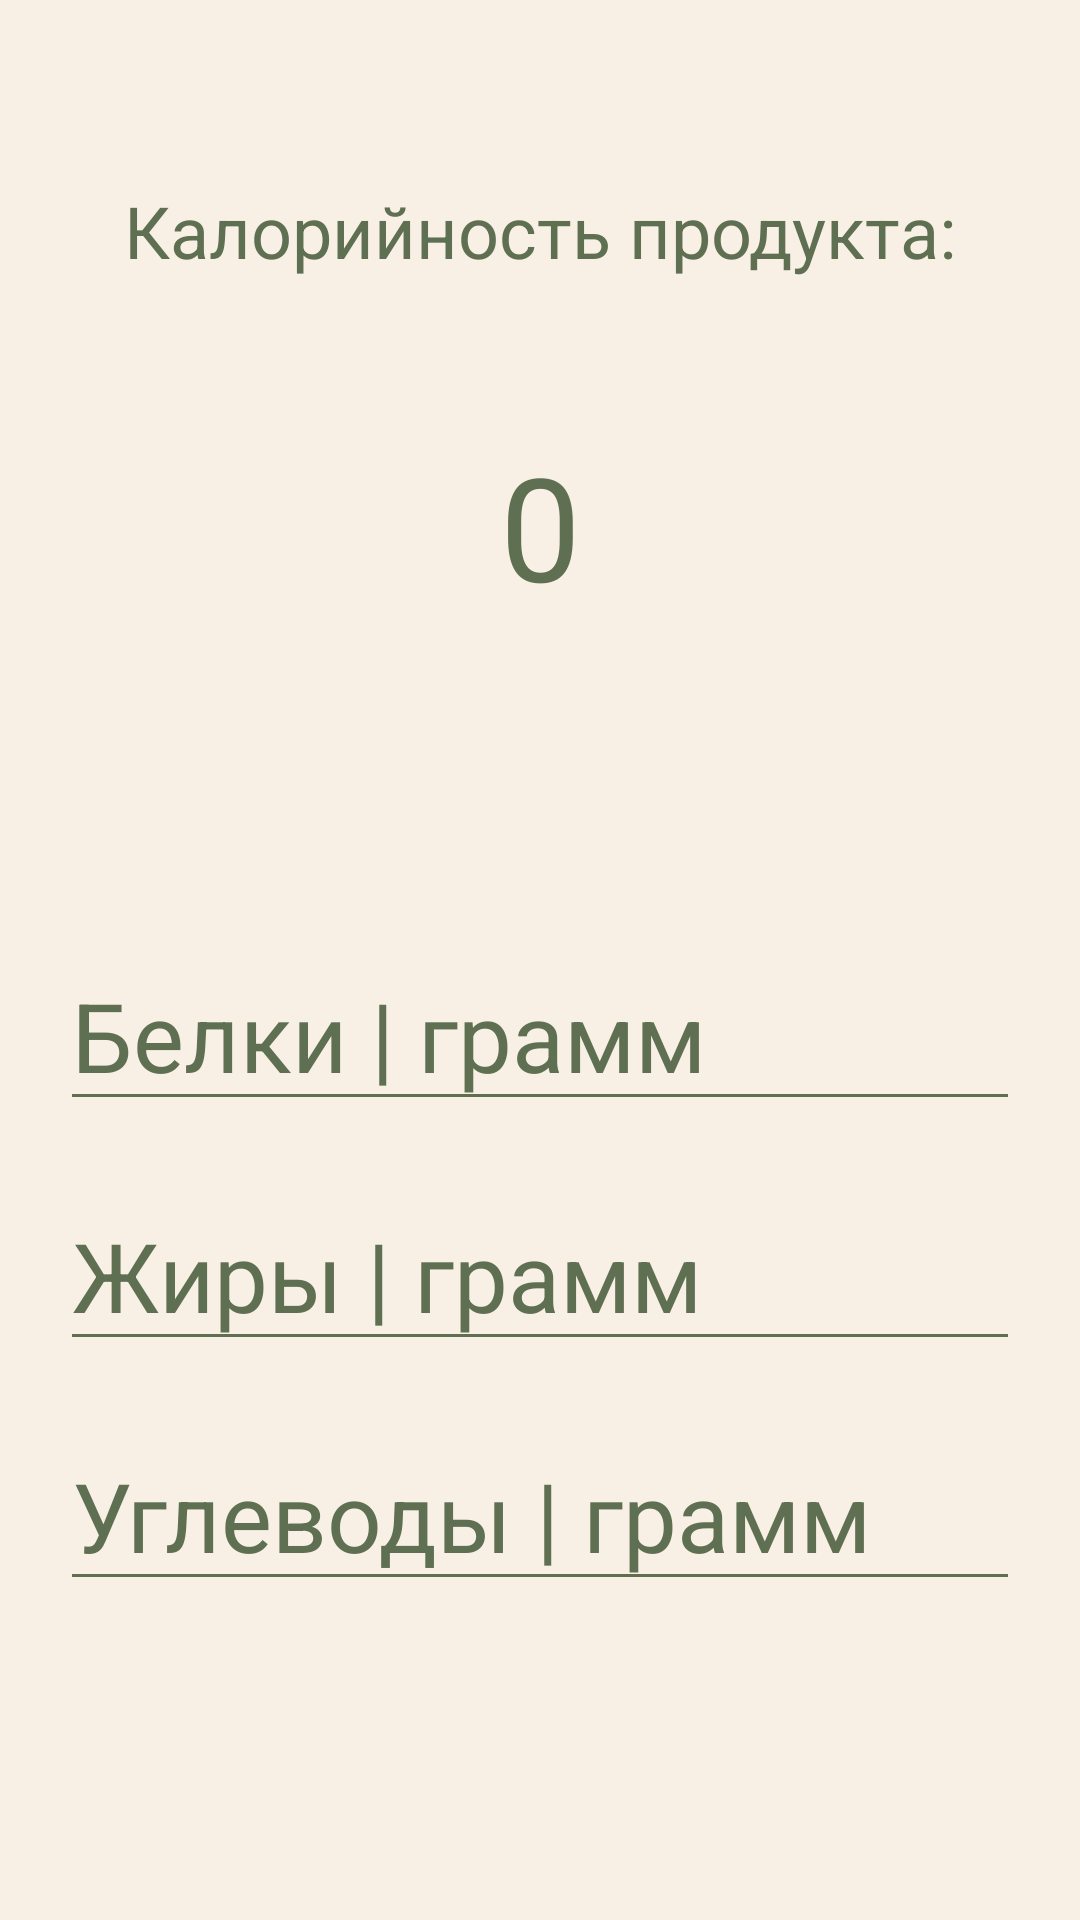

Android layout source for this screen:
<!-- AndroidManifest.xml: application theme Theme.FreeFood -->
<!-- res/layout/fragment_home.xml -->
<?xml version="1.0" encoding="utf-8"?>
<FrameLayout xmlns:app="http://schemas.android.com/apk/res-auto"
    android:id="@+id/main_frame_layout"
    xmlns:android="http://schemas.android.com/apk/res/android"
    xmlns:tools="http://schemas.android.com/tools"
    android:layout_width="match_parent"
    android:layout_height="match_parent"
    tools:context=".fragments.HomeFragment"
    android:background="@color/background">

    <androidx.constraintlayout.widget.ConstraintLayout
        android:layout_width="match_parent"
        android:layout_height="match_parent">

        <TextView
            android:id="@+id/textView3"
            android:layout_width="wrap_content"
            android:layout_height="wrap_content"
            android:text="@string/text_view_calorie_content"
            android:textSize="24sp"
            app:layout_constraintBottom_toBottomOf="parent"
            app:layout_constraintEnd_toEndOf="parent"
            app:layout_constraintStart_toStartOf="parent"
            app:layout_constraintTop_toTopOf="parent"
            app:layout_constraintVertical_bias="0.1"
            android:textColor="@color/dark_green"/>

        <TextView
            android:id="@+id/additional_textView"
            android:layout_width="wrap_content"
            android:layout_height="wrap_content"
            android:layout_marginTop="50dp"
            android:textSize="48sp"
            android:text="0"
            app:layout_constraintEnd_toEndOf="parent"
            app:layout_constraintStart_toStartOf="parent"
            app:layout_constraintTop_toBottomOf="@+id/textView3"
            android:textColor="@color/dark_green"/>

        <LinearLayout
            android:layout_width="0dp"
            android:layout_height="wrap_content"
            android:gravity="center"
            android:orientation="vertical"
            app:layout_constraintBottom_toBottomOf="parent"
            app:layout_constraintEnd_toEndOf="parent"
            app:layout_constraintStart_toStartOf="parent"
            app:layout_constraintTop_toBottomOf="@+id/additional_textView"
            app:layout_constraintVertical_bias="0.5">


            <EditText
                android:id="@+id/proteinEditText"
                android:layout_width="match_parent"
                android:layout_height="wrap_content"
                android:layout_marginHorizontal="20dp"
                android:layout_marginVertical="10dp"
                android:ems="12"
                android:hint="@string/protein_edit_text"
                android:inputType="numberDecimal"
                android:textSize="32sp"
                android:textColor="@color/dark_green"
                android:textColorHint="@color/dark_green"
                android:textColorHighlight="@color/sage"
                android:backgroundTint="@color/dark_green"/>

            <EditText
                android:id="@+id/fatsEditText"
                android:layout_width="match_parent"
                android:layout_height="wrap_content"
                android:layout_marginHorizontal="20dp"
                android:layout_marginVertical="10dp"
                android:ems="12"
                android:hint="@string/fats_edit_text"
                android:inputType="numberDecimal"
                android:textSize="32sp"
                android:textColor="@color/dark_green"
                android:textColorHint="@color/dark_green"
                android:textColorHighlight="@color/sage"
                android:backgroundTint="@color/dark_green"/>

            <EditText
                android:id="@+id/carbohydratesEditText"
                android:layout_width="match_parent"
                android:layout_height="wrap_content"
                android:layout_marginHorizontal="20dp"
                android:layout_marginVertical="10dp"
                android:ems="12"
                android:hint="@string/carbohydrates_edit_text"
                android:inputType="numberDecimal"
                android:textSize="32sp"
                android:textColor="@color/dark_green"
                android:textColorHint="@color/dark_green"
                android:textColorHighlight="@color/sage"
                android:backgroundTint="@color/dark_green"/>

        </LinearLayout>
    </androidx.constraintlayout.widget.ConstraintLayout>
</FrameLayout>
<!-- resources referenced by this layout -->
<resources>
  <color name="background">#F8F0E5</color>
  <color name="dark_green">#5F6F52</color>
  <color name="sage">#A9B388</color>
  <string name="carbohydrates_edit_text">Углеводы | грамм</string>
  <string name="fats_edit_text">Жиры | грамм</string>
  <string name="protein_edit_text">Белки | грамм </string>
  <string name="text_view_calorie_content">Калорийность продукта:</string>
  <style name="Theme.FreeFood" parent="Base.Theme.FreeFood" />
  <style name="Base.Theme.FreeFood" parent="Theme.AppCompat.Light.NoActionBar">
          
          <item name="android:textColor">@color/black</item>
      </style>
  <color name="black">#FF000000</color>
</resources>
